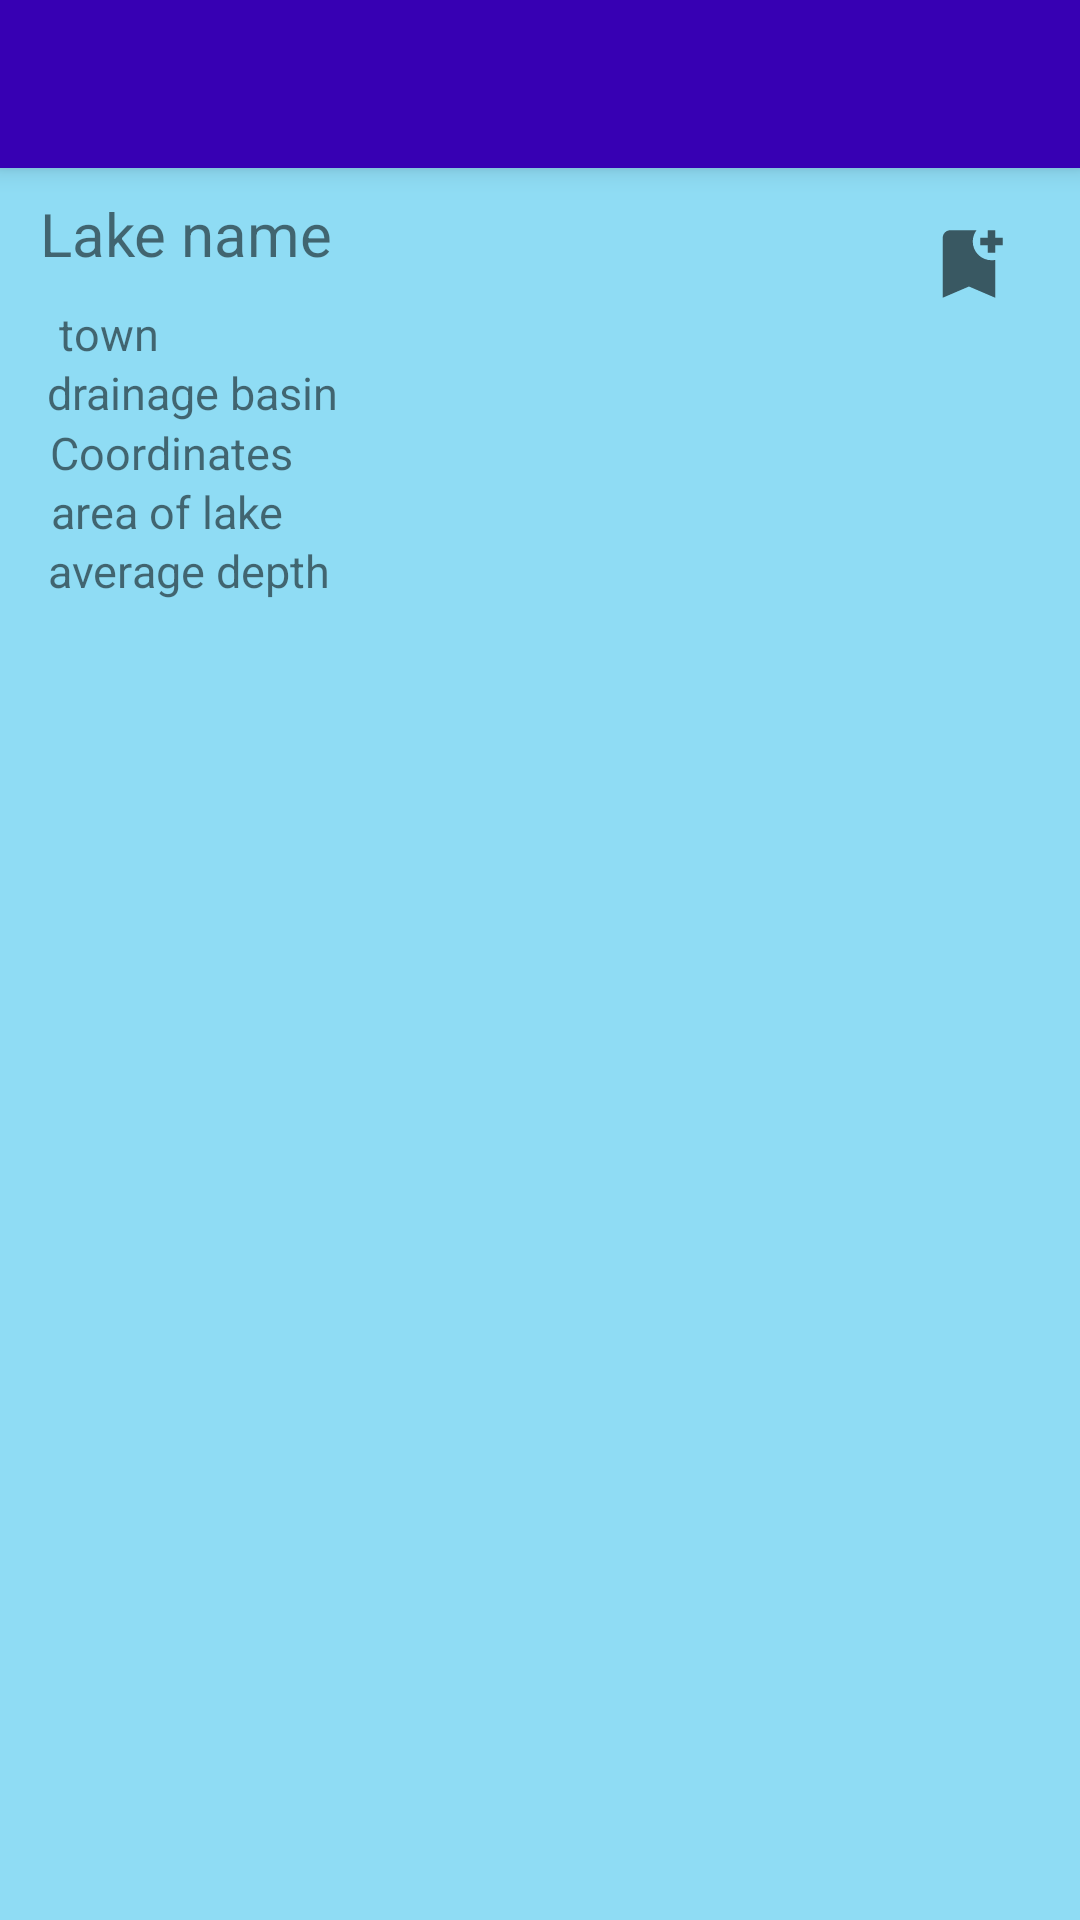

Reconstruct the res/layout file that produces this screen, plus the resources it refers to.
<!-- AndroidManifest.xml: application theme Theme.Harjoitustyo -->
<!-- res/layout/activity_lake2.xml -->
<?xml version="1.0" encoding="utf-8"?>
<LinearLayout xmlns:android="http://schemas.android.com/apk/res/android"
    xmlns:app="http://schemas.android.com/apk/res-auto"
    xmlns:tools="http://schemas.android.com/tools"
    android:layout_width="match_parent"
    android:layout_height="match_parent"
    android:background="@color/bg_color"
    android:orientation="vertical"
    tools:context=".LakeChosenActivity">

    <androidx.appcompat.widget.Toolbar
        android:id="@+id/toolbar"
        android:layout_width="match_parent"
        android:layout_height="?attr/actionBarSize"
        android:background="@color/purple_700"
        android:elevation="5dp"
        android:theme="@style/ThemeOverlay.AppCompat.Dark.ActionBar"
        app:popupTheme="@style/ThemeOverlay.AppCompat.Light" />

    <androidx.constraintlayout.widget.ConstraintLayout
        android:layout_width="match_parent"
        android:layout_height="match_parent">

        <TextView
            android:id="@+id/name"
            android:layout_width="wrap_content"
            android:layout_height="wrap_content"
            android:text="Lake name"
            android:textSize="20dp"
            app:layout_constraintBottom_toBottomOf="parent"
            app:layout_constraintEnd_toEndOf="parent"
            app:layout_constraintHorizontal_bias="0.051"
            app:layout_constraintStart_toStartOf="parent"
            app:layout_constraintTop_toTopOf="parent"
            app:layout_constraintVertical_bias="0.015" />

        <TextView
            android:id="@+id/town"
            android:layout_width="wrap_content"
            android:layout_height="wrap_content"
            android:layout_marginLeft="0dp"
            android:text="town"
            android:textSize="15dp"
            app:layout_constraintBottom_toBottomOf="parent"
            app:layout_constraintEnd_toEndOf="parent"
            app:layout_constraintHorizontal_bias="0.06"
            app:layout_constraintStart_toStartOf="parent"
            app:layout_constraintTop_toTopOf="parent"
            app:layout_constraintVertical_bias="0.08" />

        <TextView
            android:id="@+id/drainageBasin"
            android:layout_width="wrap_content"
            android:layout_height="wrap_content"
            android:layout_marginLeft="0dp"
            android:text="drainage basin"
            android:textSize="15dp"
            app:layout_constraintBottom_toBottomOf="parent"
            app:layout_constraintEnd_toEndOf="parent"
            app:layout_constraintHorizontal_bias="0.06"
            app:layout_constraintStart_toStartOf="parent"
            app:layout_constraintTop_toTopOf="parent"
            app:layout_constraintVertical_bias="0.115" />

        <TextView
            android:id="@+id/cordinates"
            android:layout_width="wrap_content"
            android:layout_height="wrap_content"
            android:layout_marginLeft="0dp"
            android:text="Coordinates"
            android:textSize="15dp"
            app:layout_constraintBottom_toBottomOf="parent"
            app:layout_constraintEnd_toEndOf="parent"
            app:layout_constraintHorizontal_bias="0.06"
            app:layout_constraintStart_toStartOf="parent"
            app:layout_constraintTop_toTopOf="parent"
            app:layout_constraintVertical_bias="0.15" />

        <TextView
            android:id="@+id/areaOfLake"
            android:layout_width="wrap_content"
            android:layout_height="wrap_content"
            android:layout_marginLeft="0dp"
            android:text="area of lake"
            android:textSize="15dp"
            app:layout_constraintBottom_toBottomOf="parent"
            app:layout_constraintEnd_toEndOf="parent"
            app:layout_constraintHorizontal_bias="0.06"
            app:layout_constraintStart_toStartOf="parent"
            app:layout_constraintTop_toTopOf="parent"
            app:layout_constraintVertical_bias="0.185" />

        <TextView
            android:id="@+id/averageDepth"
            android:layout_width="wrap_content"
            android:layout_height="wrap_content"
            android:layout_marginLeft="0dp"
            android:text="average depth"
            android:textSize="15dp"
            app:layout_constraintBottom_toBottomOf="parent"
            app:layout_constraintEnd_toEndOf="parent"
            app:layout_constraintHorizontal_bias="0.06"
            app:layout_constraintStart_toStartOf="parent"
            app:layout_constraintTop_toTopOf="parent"
            app:layout_constraintVertical_bias="0.22" />

        <ImageButton
            android:id="@+id/imageButton4"
            android:layout_width="wrap_content"
            android:layout_height="wrap_content"
            android:layout_marginLeft="20dp"
            android:background="@color/bg_color"
            android:clickable="true"
            android:contentDescription="Add new trip"
            android:minWidth="48dp"
            android:minHeight="48dp"
            app:layout_constraintBottom_toBottomOf="parent"
            app:layout_constraintEnd_toEndOf="parent"
            app:layout_constraintHorizontal_bias="0.956"
            app:layout_constraintStart_toStartOf="parent"
            app:layout_constraintTop_toTopOf="parent"
            app:layout_constraintVertical_bias="0.015"
            app:srcCompat="@drawable/ic_baseline_bookmark_add_24" />

        <ImageButton
            android:id="@+id/imageButton"
            android:layout_width="wrap_content"
            android:layout_height="wrap_content"
            android:background="@color/bg_color"
            android:clickable="true"
            android:contentDescription="add to favourite"
            android:minWidth="48dp"
            android:minHeight="48dp"
            app:layout_constraintBottom_toBottomOf="parent"
            app:layout_constraintEnd_toEndOf="parent"
            app:layout_constraintHorizontal_bias="0.826"
            app:layout_constraintStart_toStartOf="parent"
            app:layout_constraintTop_toTopOf="parent"
            app:layout_constraintVertical_bias="0.015"
            app:srcCompat="@drawable/ic_baseline_star_outline_24" />

    </androidx.constraintlayout.widget.ConstraintLayout>

</LinearLayout>
<!-- resources referenced by this layout -->
<resources>
  <color name="bg_color">#FF8FDCF4</color>
  <color name="purple_700">#FF3700B3</color>
  <!-- drawable ic_baseline_bookmark_add_24 (drawable) -->
  <vector android:height="30dp" android:tint="?attr/colorControlNormal"
      android:viewportHeight="24" android:viewportWidth="24"
      android:width="30dp" xmlns:android="http://schemas.android.com/apk/res/android">
      <path android:fillColor="@android:color/white" android:pathData="M21,7h-2v2h-2V7h-2V5h2V3h2v2h2V7zM19,21l-7,-3l-7,3V5c0,-1.1 0.9,-2 2,-2l7,0c-0.63,0.84 -1,1.87 -1,3c0,2.76 2.24,5 5,5c0.34,0 0.68,-0.03 1,-0.1V21z"/>
  </vector>
  <style name="Theme.Harjoitustyo" parent="Theme.MaterialComponents.DayNight.DarkActionBar">
          
          <item name="colorPrimary">@color/purple_500</item>
          <item name="colorPrimaryVariant">@color/purple_700</item>
          <item name="colorOnPrimary">@color/white</item>
          
          <item name="colorSecondary">@color/teal_200</item>
          <item name="colorSecondaryVariant">@color/teal_700</item>
          <item name="colorOnSecondary">@color/black</item>
          
          <item name="android:statusBarColor" tools:targetApi="l">?attr/colorPrimaryVariant</item>
          
      </style>
  <color name="purple_500">#FF6200EE</color>
  <color name="white">#FFFFFFFF</color>
  <color name="teal_200">#FF03DAC5</color>
  <color name="teal_700">#FF018786</color>
  <color name="black">#FF000000</color>
</resources>
